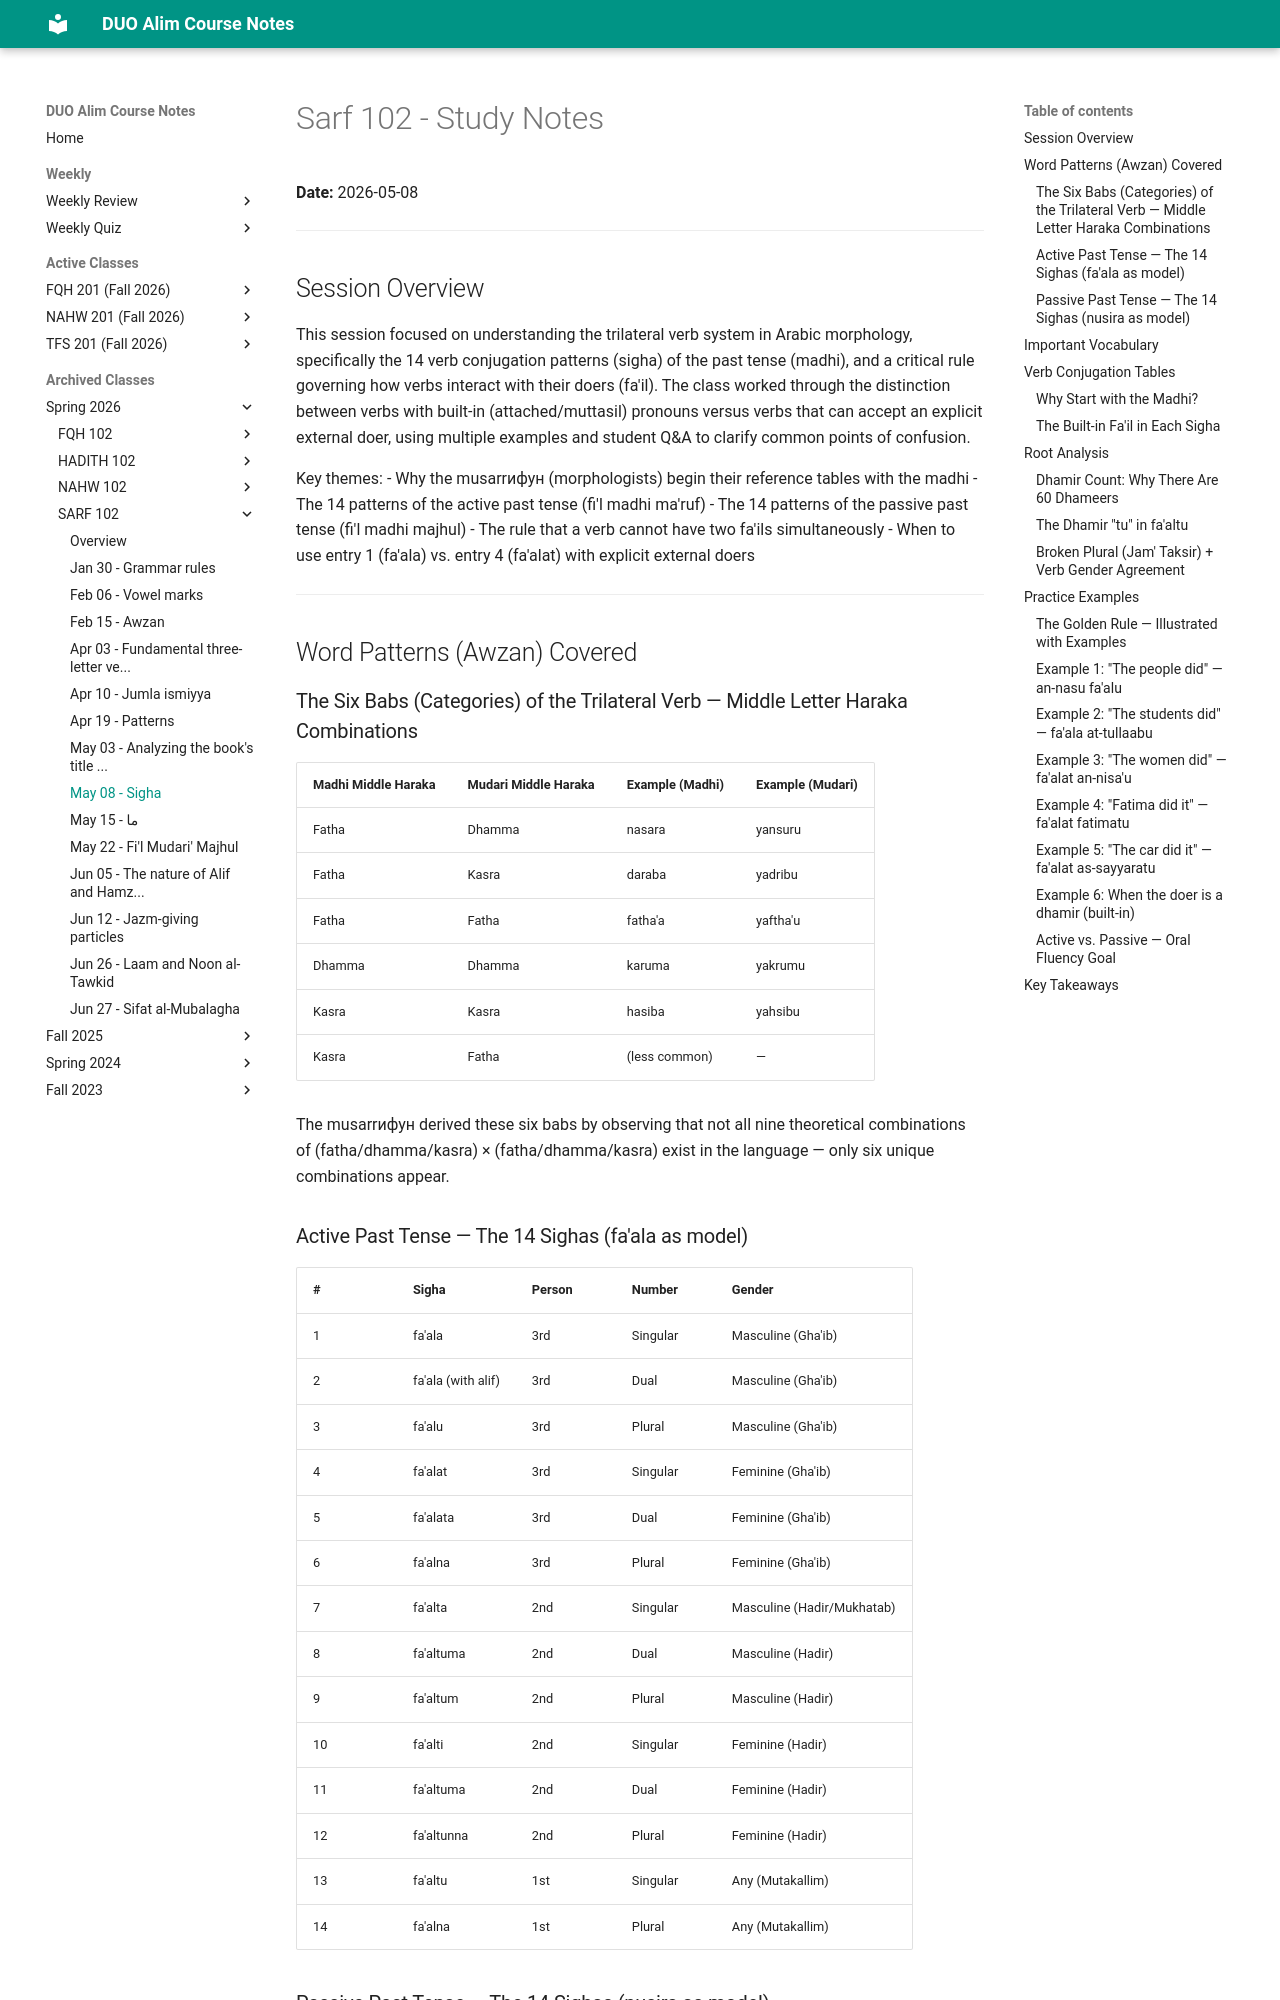

repository: MuhammedHMahmood/duo-alim-course-notes · page: sarf/102/2026-05-08/index.html · generator: mkdocs

# Sarf 102 - Study Notes
**Date:** 2026-05-08

---

## Session Overview

This session focused on understanding the trilateral verb system in Arabic morphology, specifically the 14 verb conjugation patterns (sigha) of the past tense (madhi), and a critical rule governing how verbs interact with their doers (fa'il). The class worked through the distinction between verbs with built-in (attached/muttasil) pronouns versus verbs that can accept an explicit external doer, using multiple examples and student Q&A to clarify common points of confusion.

Key themes:
- Why the musarrифун (morphologists) begin their reference tables with the madhi
- The 14 patterns of the active past tense (fi'l madhi ma'ruf)
- The 14 patterns of the passive past tense (fi'l madhi majhul)
- The rule that a verb cannot have two fa'ils simultaneously
- When to use entry 1 (fa'ala) vs. entry 4 (fa'alat) with explicit external doers

---

## Word Patterns (Awzan) Covered

### The Six Babs (Categories) of the Trilateral Verb — Middle Letter Haraka Combinations

| Madhi Middle Haraka | Mudari Middle Haraka | Example (Madhi) | Example (Mudari) |
|---|---|---|---|
| Fatha | Dhamma | nasara | yansuru |
| Fatha | Kasra | daraba | yadribu |
| Fatha | Fatha | fatha'a | yaftha'u |
| Dhamma | Dhamma | karuma | yakrumu |
| Kasra | Kasra | hasiba | yahsibu |
| Kasra | Fatha | (less common) | — |

The musarrифун derived these six babs by observing that not all nine theoretical combinations of (fatha/dhamma/kasra) × (fatha/dhamma/kasra) exist in the language — only six unique combinations appear.

### Active Past Tense — The 14 Sighas (fa'ala as model)

| # | Sigha | Person | Number | Gender |
|---|---|---|---|---|
| 1 | fa'ala | 3rd | Singular | Masculine (Gha'ib) |
| 2 | fa'ala (with alif) | 3rd | Dual | Masculine (Gha'ib) |
| 3 | fa'alu | 3rd | Plural | Masculine (Gha'ib) |
| 4 | fa'alat | 3rd | Singular | Feminine (Gha'ib) |
| 5 | fa'alata | 3rd | Dual | Feminine (Gha'ib) |
| 6 | fa'alna | 3rd | Plural | Feminine (Gha'ib) |
| 7 | fa'alta | 2nd | Singular | Masculine (Hadir/Mukhatab) |
| 8 | fa'altuma | 2nd | Dual | Masculine (Hadir) |
| 9 | fa'altum | 2nd | Plural | Masculine (Hadir) |
| 10 | fa'alti | 2nd | Singular | Feminine (Hadir) |
| 11 | fa'altuma | 2nd | Dual | Feminine (Hadir) |
| 12 | fa'altunna | 2nd | Plural | Feminine (Hadir) |
| 13 | fa'altu | 1st | Singular | Any (Mutakallim) |
| 14 | fa'alna | 1st | Plural | Any (Mutakallim) |
